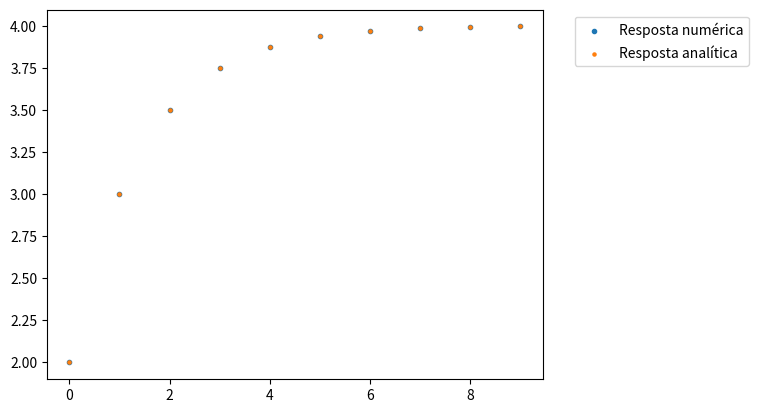

This figure's Python source:
import numpy as np
import matplotlib.pyplot as plt

def u(x):
    return np.heaviside(x, 1)

def x(n):
    return u(n)     

def y(y1, y2, n):
    return 2*x(n) + x(n-1) + 1/4*y2

def yAnalitico(n):
    return -2*(1/2)**n + 0 *(-1/2)**n + 4

y1 = 0
y2 = 0

start = 0
end = 10
linspace = np.arange(start, end, 1) 
print(linspace)
y0 = np.array([0]*(end-start), dtype=np.float64)

for n in linspace:
    yn = y(y1, y2, n)
    y0[n] = yn

    y2 = y1
    y1 = yn

print(y0[0])

plt.scatter(linspace, y0, s = 9, label = "Resposta numérica")
plt.scatter(linspace, yAnalitico(linspace), s = 5, label = "Resposta analítica")
# plt.scatter(linspace, x(linspace))
plt.legend(bbox_to_anchor=(1.05, 1), loc='upper left')
plt.show()